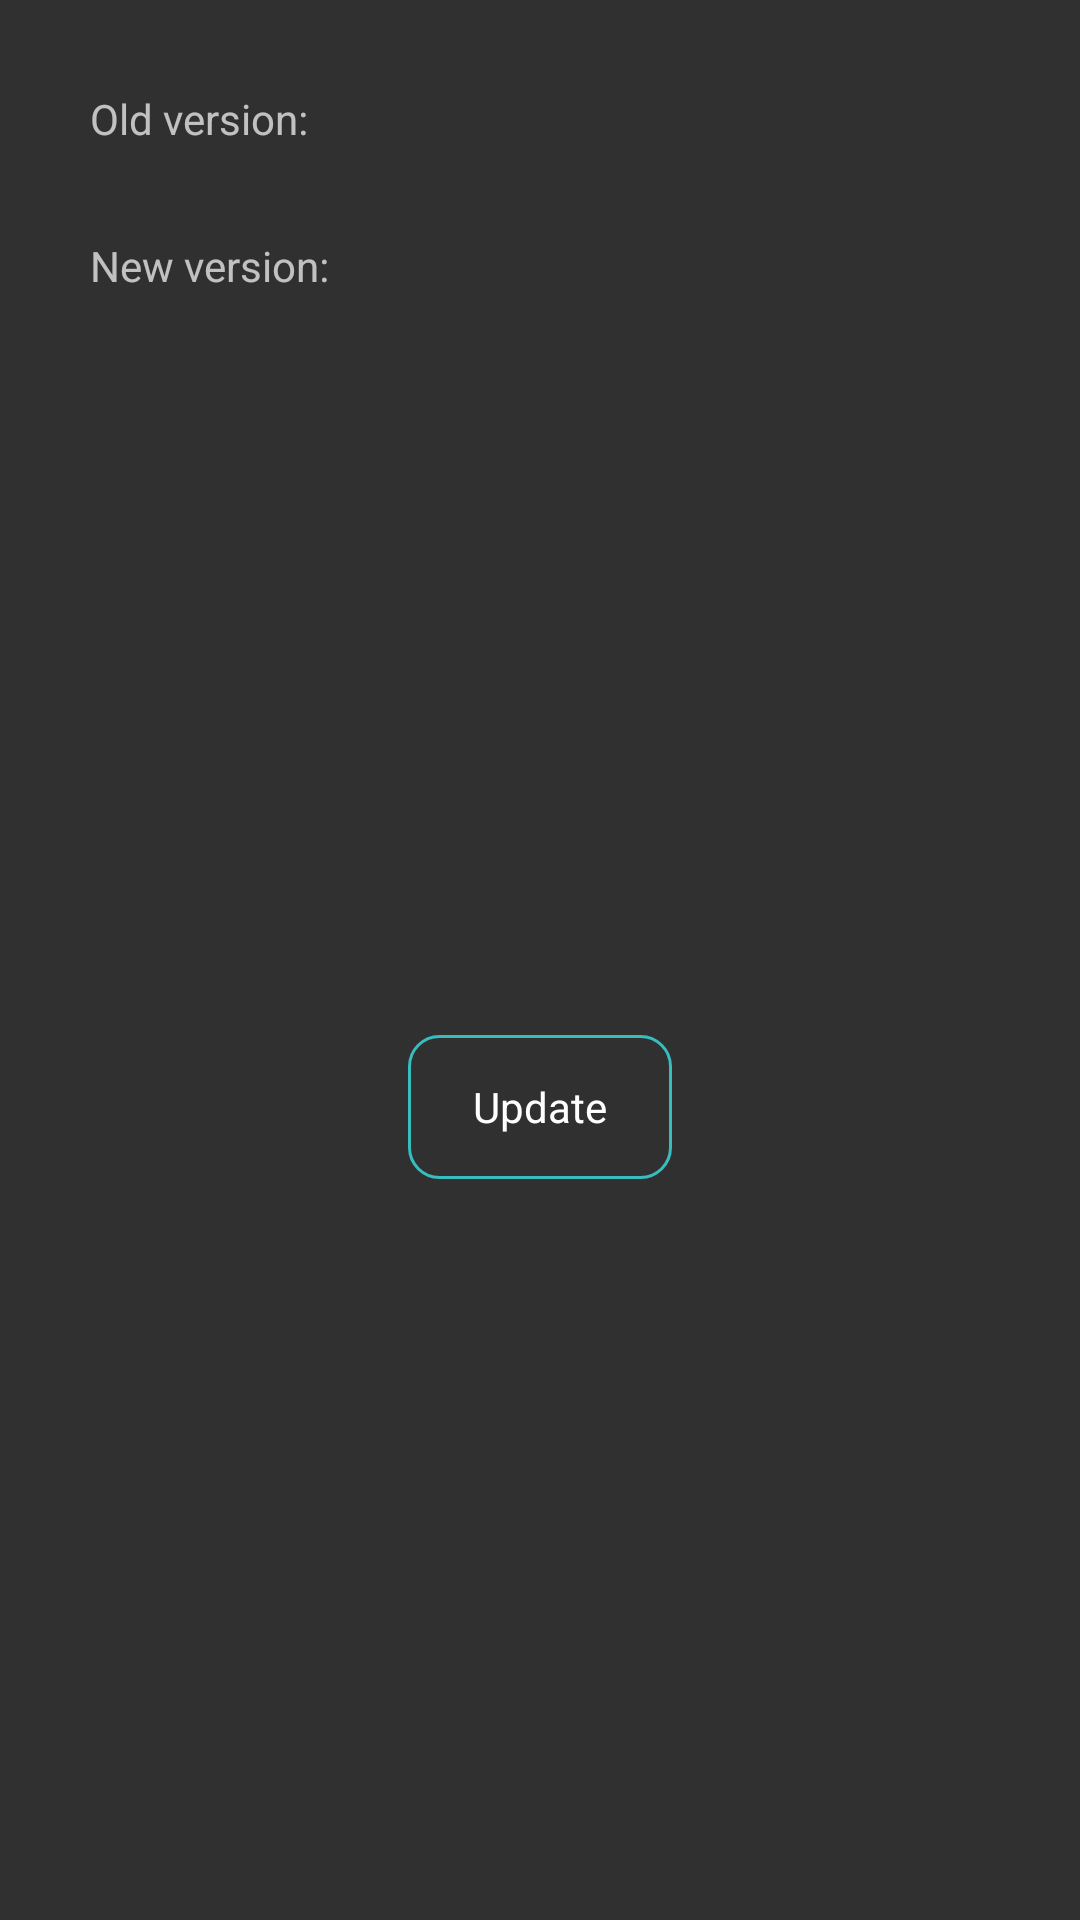

The Android layout XML behind this screen, and the referenced resources:
<!-- AndroidManifest.xml: application theme Theme.Tevibox -->
<!-- res/layout/dialog_update_app.xml -->
<?xml version="1.0" encoding="utf-8"?>
<layout xmlns:android="http://schemas.android.com/apk/res/android"
    xmlns:app="http://schemas.android.com/apk/res-auto"
    xmlns:tools="http://schemas.android.com/tools">

    <androidx.constraintlayout.widget.ConstraintLayout
        style="@style/Wide"
        tools:context=".presentation.screen.MainActivity">

        <TextView
            android:id="@+id/textView5"
            style="@style/Wrap"
            android:layout_margin="30dp"
            android:text="@string/info_old_version"
            app:layout_constraintStart_toStartOf="parent"
            app:layout_constraintTop_toTopOf="parent" />

        <TextView
            android:id="@+id/oldVersionTextView"
            style="@style/Wrap.Width0dp"
            android:layout_margin="30dp"
            android:gravity="end"
            app:layout_constraintBottom_toBottomOf="@+id/textView5"
            app:layout_constraintEnd_toEndOf="parent"
            app:layout_constraintStart_toEndOf="@+id/textView5"
            app:layout_constraintTop_toTopOf="@+id/textView5"
            tools:text="1.0.0" />

        <TextView
            android:id="@+id/textView6"
            style="@style/Wrap.Width0dp"
            android:layout_margin="30dp"
            android:text="@string/info_new_version"
            app:layout_constraintStart_toStartOf="parent"
            app:layout_constraintTop_toBottomOf="@+id/textView5" />

        <TextView
            android:id="@+id/newVersionTextView"
            style="@style/Wrap.Width0dp"
            android:layout_margin="30dp"
            android:gravity="end"
            app:layout_constraintBottom_toBottomOf="@+id/textView6"
            app:layout_constraintEnd_toEndOf="parent"
            app:layout_constraintStart_toEndOf="@+id/textView5"
            app:layout_constraintTop_toTopOf="@+id/textView6"
            tools:text="1.0.1" />

        <Button
            android:id="@+id/updateButton"
            style="@style/Wrap"
            android:layout_marginTop="20dp"
            android:layout_marginBottom="20dp"
            android:text="@string/update"
            app:layout_constraintBottom_toBottomOf="parent"
            app:layout_constraintEnd_toEndOf="parent"
            app:layout_constraintStart_toStartOf="parent"
            app:layout_constraintTop_toBottomOf="@id/textView6" />

    </androidx.constraintlayout.widget.ConstraintLayout>

</layout>
<!-- resources referenced by this layout -->
<resources>
  <string name="info_new_version">New version:</string>
  <string name="info_old_version">Old version:</string>
  <string name="update">Update</string>
  <style name="Wide" tools:ignore="UnusedResources">
          <item name="android:layout_width">match_parent</item>
          <item name="android:layout_height">wrap_content</item>
      </style>
  <style name="Wrap" tools:ignore="UnusedResources">
          <item name="android:layout_width">wrap_content</item>
          <item name="android:layout_height">wrap_content</item>
      </style>
  <style name="Wrap.Width0dp">
          <item name="android:layout_width">0dp</item>
          <item name="android:layout_height">wrap_content</item>
      </style>
  <color name="black">#FF000000</color>
  <color name="border_color">#38BDBF</color>
  <color name="purple_700">#FF3700B3</color>
  <color name="teal_200">#FF03DAC5</color>
  <style name="BaseTextAppearance">
          <item name="android:textColor">@color/white</item>
          <item name="android:textSize">13sp</item>
      </style>
  <style name="BaseEditText" parent="@android:style/Widget.EditText">
          <item name="android:background">@drawable/selector_edit_text</item>
          <item name="android:textColorHint">@color/white</item>
          <item name="android:paddingLeft">10dp</item>
          <item name="android:singleLine">true</item>
      </style>
  <style name="BaseButton" parent="Widget.AppCompat.Button">
          <item name="android:textAllCaps">false</item>
          <item name="android:background">@drawable/selector_button</item>
      </style>
  <color name="white">#FFFFFFFF</color>
  <!-- drawable selector_edit_text (drawable) -->
  <?xml version="1.0" encoding="utf-8"?>
  <selector xmlns:android="http://schemas.android.com/apk/res/android">
      <item android:drawable="@drawable/shape_round_rect_for_focused_edit_text" android:state_focused="true" />
      <item android:drawable="@drawable/shape_round_rect_for_unfocused_edit_text" android:state_focused="false" />
  </selector>
  <!-- drawable selector_button (drawable) -->
  <?xml version="1.0" encoding="utf-8"?>
  <selector xmlns:android="http://schemas.android.com/apk/res/android">
      <item android:drawable="@drawable/shape_round_rect_for_pressed_button" android:state_pressed="true" />
      <item android:drawable="@drawable/shape_round_rect_for_focused_button" android:state_focused="true" />
      <item android:drawable="@drawable/shape_round_rect_for_focused_edit_text" />
  </selector>
  <!-- drawable shape_round_rect_for_focused_edit_text (drawable) -->
  <?xml version="1.0" encoding="utf-8"?>
  <shape xmlns:android="http://schemas.android.com/apk/res/android"
      android:shape="rectangle">
      <stroke
          android:width="1dp"
          android:color="@color/border_color" />
      <corners android:radius="10dp" />
  </shape>
  <!-- drawable shape_round_rect_for_unfocused_edit_text (drawable) -->
  <?xml version="1.0" encoding="utf-8"?>
  <shape xmlns:android="http://schemas.android.com/apk/res/android"
      android:shape="rectangle">
      <solid android:color="#544a52" />
      <stroke
          android:width="1dp"
          android:color="@color/border_color" />
      <corners android:radius="10dp" />
  </shape>
  <!-- drawable shape_round_rect_for_pressed_button (drawable) -->
  <?xml version="1.0" encoding="utf-8"?>
  <shape xmlns:android="http://schemas.android.com/apk/res/android"
      android:shape="rectangle">
      <solid android:color="@color/border_color"/>
      <stroke
          android:width="1dp"
          android:color="@color/border_color" />
      <corners android:radius="10dp" />
  </shape>
  <!-- drawable shape_round_rect_for_focused_button (drawable) -->
  <?xml version="1.0" encoding="utf-8"?>
  <shape xmlns:android="http://schemas.android.com/apk/res/android"
      android:shape="rectangle">
      <solid android:color="#AA3A3A3A" />
      <stroke
          android:width="1dp"
          android:color="@color/border_color" />
      <corners android:radius="10dp" />
  </shape>
</resources>
